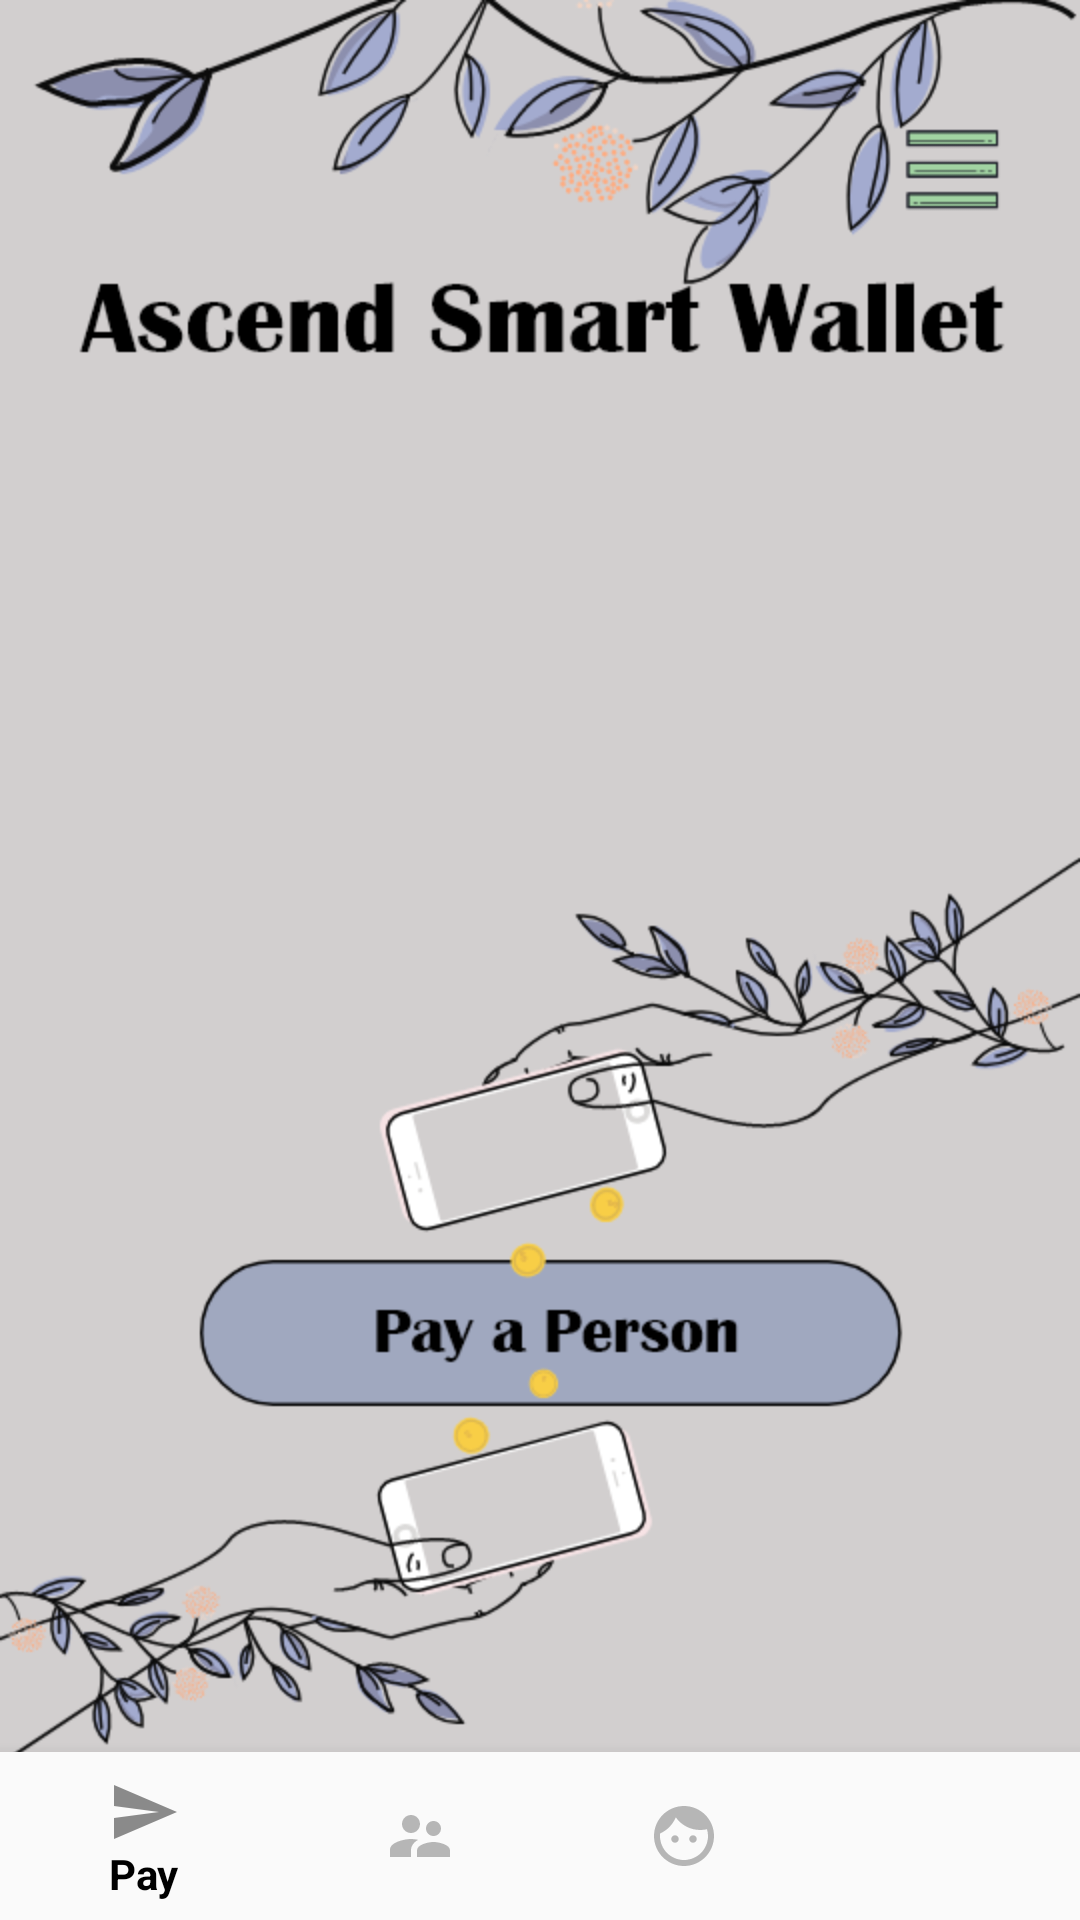

Reconstruct the res/layout file that produces this screen, plus the resources it refers to.
<!-- AndroidManifest.xml: application theme AppTheme -->
<!-- res/layout/activity_transfer.xml -->
<?xml version="1.0" encoding="utf-8"?>
<android.support.constraint.ConstraintLayout xmlns:android="http://schemas.android.com/apk/res/android"
    xmlns:app="http://schemas.android.com/apk/res-auto"
    xmlns:tools="http://schemas.android.com/tools"
    android:layout_width="match_parent"
    android:layout_height="match_parent"
    tools:context=".HomeActivity"
    android:background="@drawable/transfer">

    <FrameLayout
        android:id="@+id/fragment_container"
        android:layout_width="match_parent"
        android:layout_height="match_parent"
        android:layout_alignParentStart="true"
        android:layout_alignParentTop="true"
        app:layout_constraintEnd_toEndOf="parent"
        app:layout_constraintHorizontal_bias="1.0"
        app:layout_constraintStart_toStartOf="parent"
        app:layout_constraintTop_toTopOf="parent">

    </FrameLayout>


    <android.support.design.widget.BottomNavigationView
        android:id="@+id/bottom_navigation"
        android:layout_width="match_parent"
        android:layout_height="wrap_content"
        android:layout_alignParentBottom="true"
        android:layout_marginTop="8dp"
        android:background="?android:attr/windowBackground"
        app:layout_constraintBottom_toBottomOf="parent"
        app:layout_constraintTop_toTopOf="parent"
        app:layout_constraintVertical_bias="1.0"
        app:menu="@menu/bottom_navigation"></android.support.design.widget.BottomNavigationView>

</android.support.constraint.ConstraintLayout>
<!-- resources referenced by this layout -->
<resources>
  <!-- drawable transfer: png bitmap (drawable, 117309 bytes) -->
  <style name="AppTheme" parent="Theme.AppCompat.Light.NoActionBar">
          
          <item name="colorPrimary">#000000</item>
          <item name="colorPrimaryDark">#000000</item>
          <item name="colorAccent">@color/colorAccent</item>
      </style>
  <!-- not gathered from this repository: default colours our renderer supplied (Android Studio template values) -->
  <color name="colorAccent">#FF03DAC5</color>
</resources>
